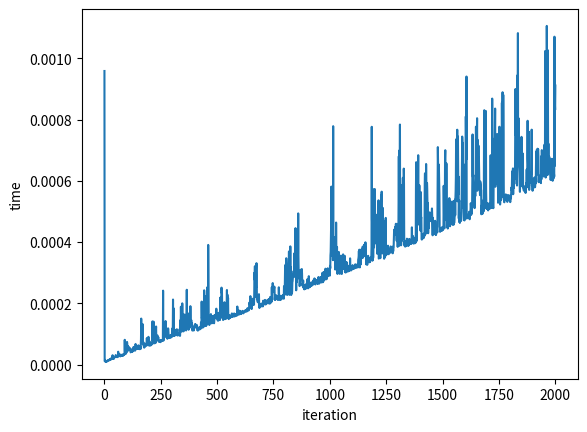

This chart was generated by the following Python code:
'''
when we create matrix , it cost O(Row * Columns) complexity 
and it cost anohter Row * Columns to make calculation of product 
complexity will be 2(Row * Columns ) = O(Row * Columns )

'''



import time
import random
import matplotlib.pyplot as plt
import numpy as np

Time = 5
x_coordinate = []
y_coordinate = []
y_average=[]



#calculate product of total elements in matrix
def time_vec(start=1,end=2001):
    for i in range(start,end):
       Start = time.time()
       shape=(i,3)
       x = np.random.randint(0,9,shape)
       x_coordinate.append(i)
       product = times(x)
       y_coordinate.append(time.time()-Start)
       print(x) 
       print(product)
       
# time everytime two elements 
def times(vector):
    row = vector.shape[0]
    width = vector.shape[1]
    product = 1
    for i in range(row) :
        for j in range(width):
             if(j!=0):
                 product = product*j
                            
    
    return product



# average each 2000 iteration
def average_():
    global y_average
    for i in range(0,2000):
        YSum = 0
        for j in range(0,Time):           
            YSum = YSum + y_coordinate[i+(2000*j)]
            print(i+2000*j)
        print(YSum)    
        y_average.append(YSum)
        
    y_average = np.array(y_average)
    y_average = y_average / 5
    return 
        



       
def main():
    for i in range(0,Time):
        time_vec()

    print(len(y_coordinate))
    average_()
    plt.plot(x_coordinate[:2000],y_average)
    plt.xlabel('iteration')
    plt.ylabel('time')


        

if __name__ == "__main__":
    main()
